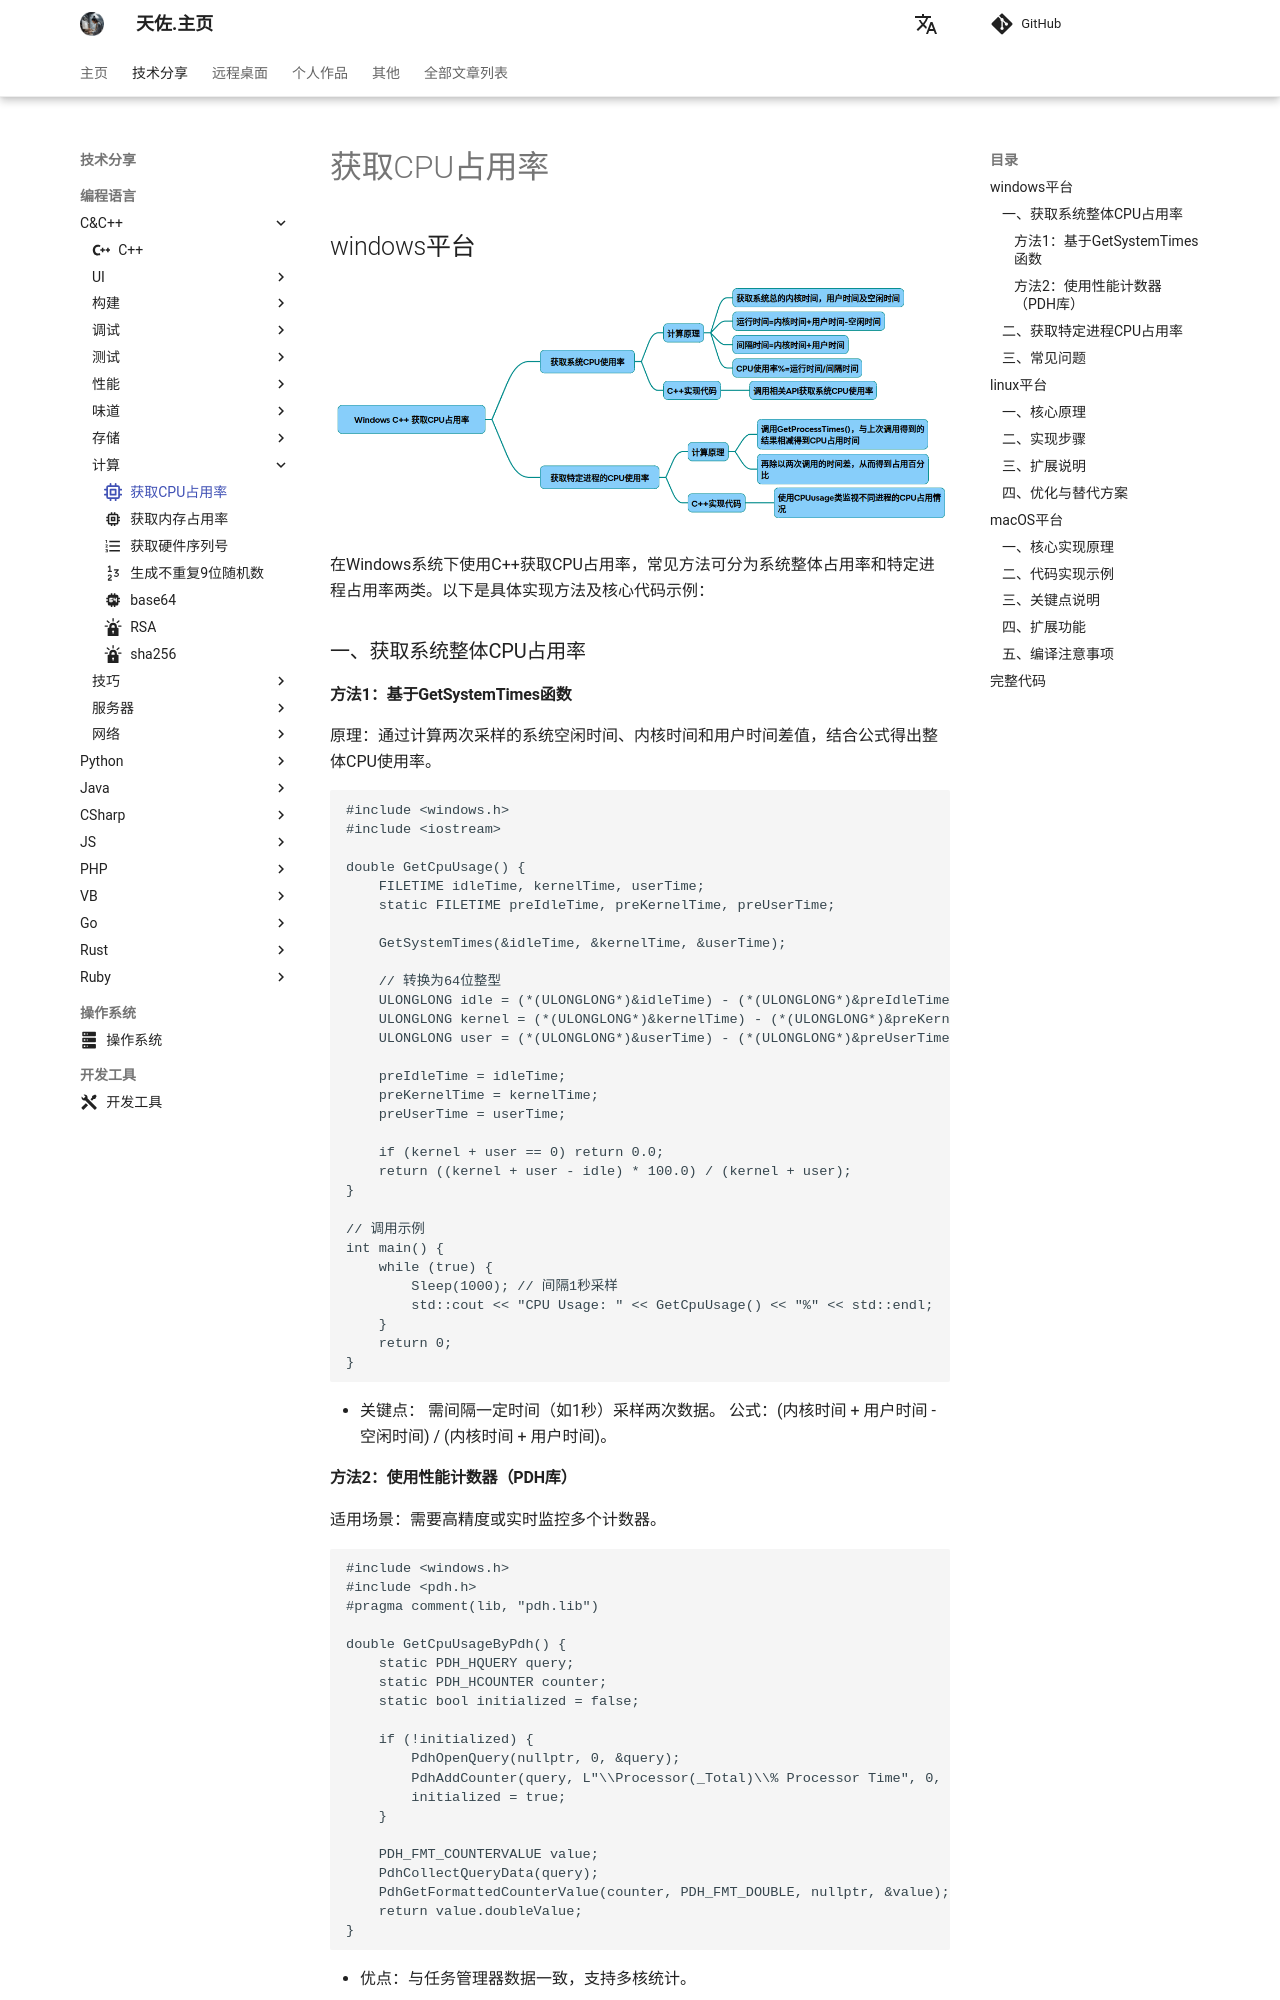

repository: zhengtianzuo/zhengtianzuo.github.io · page: technology/Cpp/004-Get_CPU_Useage/index.html · generator: mkdocs

---
icon: octicons/cpu-16
---

# 获取CPU占用率

## windows平台

![](../../img/Get_CPU_Useage_windows.png)

在Windows系统下使用C++获取CPU占用率，常见方法可分为系统整体占用率和特定进程占用率两类。以下是具体实现方法及核心代码示例：

### 一、获取系统整体CPU占用率
#### 方法1：基于GetSystemTimes函数
原理：通过计算两次采样的系统空闲时间、内核时间和用户时间差值，结合公式得出整体CPU使用率。

~~~cpp
#include <windows.h>
#include <iostream>

double GetCpuUsage() {
    FILETIME idleTime, kernelTime, userTime;
    static FILETIME preIdleTime, preKernelTime, preUserTime;

    GetSystemTimes(&idleTime, &kernelTime, &userTime);

    // 转换为64位整型
    ULONGLONG idle = (*(ULONGLONG*)&idleTime) - (*(ULONGLONG*)&preIdleTime);
    ULONGLONG kernel = (*(ULONGLONG*)&kernelTime) - (*(ULONGLONG*)&preKernelTime);
    ULONGLONG user = (*(ULONGLONG*)&userTime) - (*(ULONGLONG*)&preUserTime);

    preIdleTime = idleTime;
    preKernelTime = kernelTime;
    preUserTime = userTime;

    if (kernel + user == 0) return 0.0;
    return ((kernel + user - idle) * 100.0) / (kernel + user);
}

// 调用示例
int main() {
    while (true) {
        Sleep(1000); // 间隔1秒采样
        std::cout << "CPU Usage: " << GetCpuUsage() << "%" << std::endl;
    }
    return 0;
}
~~~

* 关键点：
需间隔一定时间（如1秒）采样两次数据。
公式：(内核时间 + 用户时间 - 空闲时间) / (内核时间 + 用户时间)。

#### 方法2：使用性能计数器（PDH库）
适用场景：需要高精度或实时监控多个计数器。

~~~cpp
#include <windows.h>
#include <pdh.h>
#pragma comment(lib, "pdh.lib") 

double GetCpuUsageByPdh() {
    static PDH_HQUERY query;
    static PDH_HCOUNTER counter;
    static bool initialized = false;
    
    if (!initialized) {
        PdhOpenQuery(nullptr, 0, &query);
        PdhAddCounter(query, L"\\Processor(_Total)\\% Processor Time", 0, &counter);
        initialized = true;
    }

    PDH_FMT_COUNTERVALUE value;
    PdhCollectQueryData(query);
    PdhGetFormattedCounterValue(counter, PDH_FMT_DOUBLE, nullptr, &value);
    return value.doubleValue; 
}
~~~

* 优点：与任务管理器数据一致，支持多核统计。
